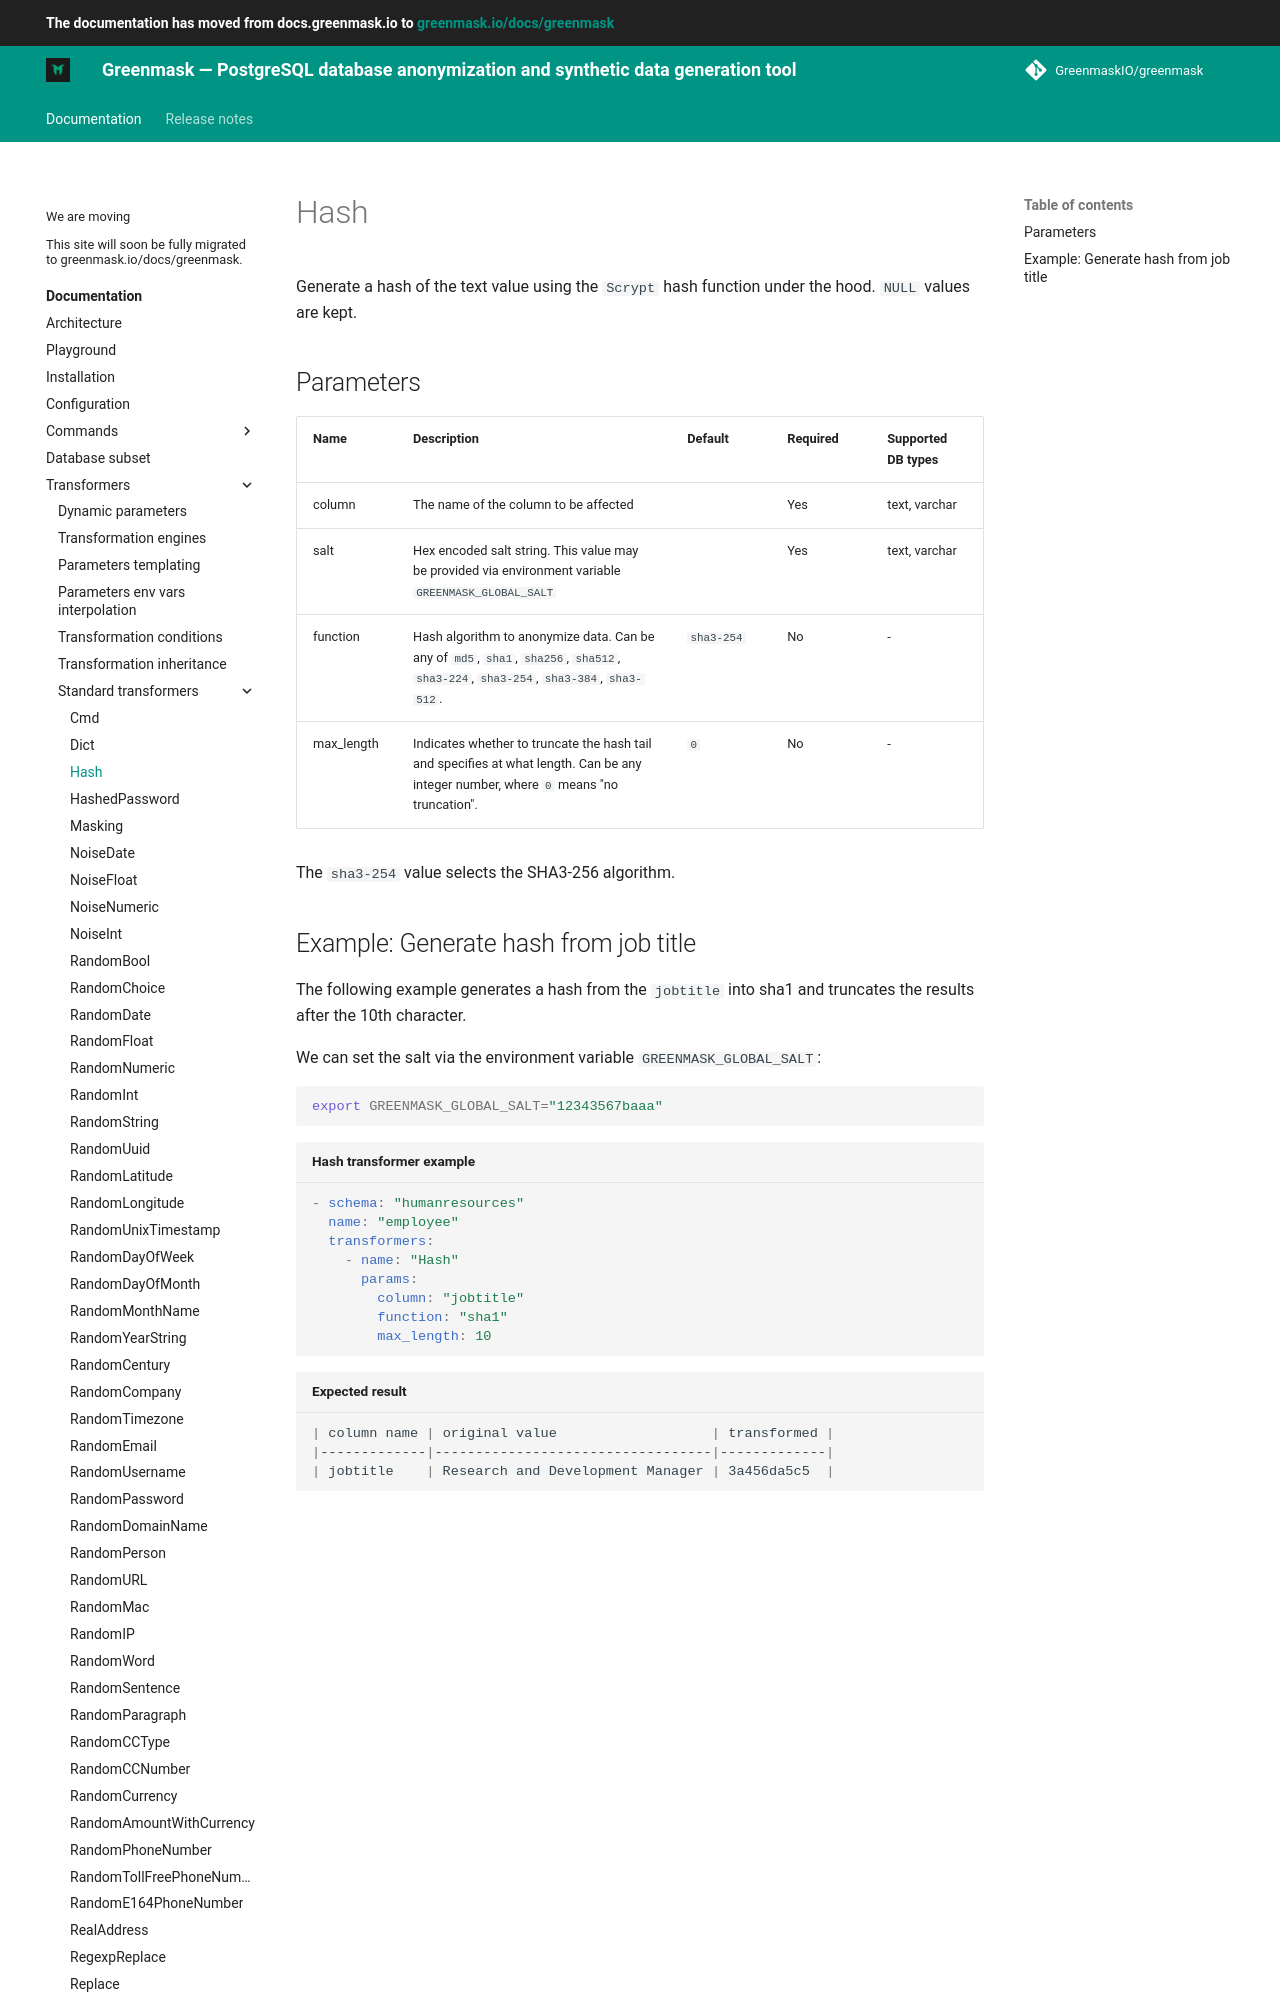

repository: GreenmaskIO/greenmask · page: dev/built_in_transformers/standard_transformers/hash/index.html · generator: mkdocs

Generate a hash of the text value using the `Scrypt` hash function under the hood. `NULL` values are kept.

## Parameters

| Name       | Description                                                                                                                           | Default | Required | Supported DB types |
|------------|---------------------------------------------------------------------------------------------------------------------------------------|---------|----------|--------------------|
| column     | The name of the column to be affected                                                                                                 |         | Yes      | text, varchar      |
| salt       | Hex encoded salt string. This value may be provided via environment variable `GREENMASK_GLOBAL_SALT`                                  |         | Yes      | text, varchar      |
| function   | Hash algorithm to anonymize data. Can be any of `md5`, `sha1`, `sha256`, `sha512`, `sha3-224`, `sha3-254`, `sha3-384`, `sha3-512`.    | `sha3-254` | No       | -                  |
| max_length | Indicates whether to truncate the hash tail and specifies at what length. Can be any integer number, where `0` means "no truncation". | `0`     | No       | -                  |

The `sha3-254` value selects the SHA3-256 algorithm.
